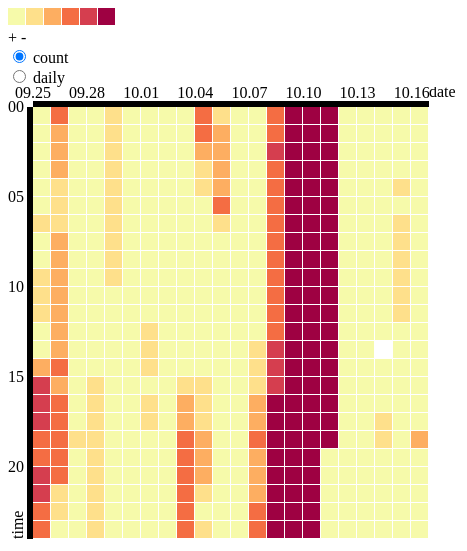
D3 v3 page, settled after 480 driven frames (8 s of simulated time); the page loaded 1 data file(s).


// ── assets/history.js
(function(){
    //UI configuration
    var itemSize = 18,
      cellSize = itemSize-1,
      width = 800,
      height = 800,
      margin = {top:20,right:20,bottom:20,left:25};
  
    //formats
    var hourFormat = d3.time.format('%H'),
      dayFormat = d3.time.format('%j'),
      timeFormat = d3.time.format('%Y-%m-%dT%X'),
      monthDayFormat = d3.time.format('%m.%d');
  
    //data vars for rendering
    var dateExtent = null,
      data = null,
      dayOffset = 0,
      colorCalibration = ['#f6faaa','#FEE08B','#FDAE61','#F46D43','#D53E4F','#9E0142'],
      dailyValueExtent = {};
  
    //axises and scales
    var axisWidth = 0 ,
      axisHeight = itemSize*24,
      xAxisScale = d3.time.scale(),
      xAxis = d3.svg.axis()
        .orient('top')
        .ticks(d3.time.days,3)
        .tickFormat(monthDayFormat),
      yAxisScale = d3.scale.linear()
        .range([0,axisHeight])
        .domain([0,24]),
      yAxis = d3.svg.axis()
        .orient('left')
        .ticks(5)
        .tickFormat(d3.format('02d'))
        .scale(yAxisScale);
  
    initCalibration();
  
    var svg = d3.select('[role="heatmap"]');
    var heatmap = svg
      .attr('width',width)
      .attr('height',height)
    .append('g')
      .attr('width',width-margin.left-margin.right)
      .attr('height',height-margin.top-margin.bottom)
      .attr('transform','translate('+margin.left+','+margin.top+')');
    var rect = null;
  
    d3.json('pm25.json',function(err,data){
      data = data.data;
      data.forEach(function(valueObj){
        valueObj['date'] = timeFormat.parse(valueObj['timestamp']);
        var day = valueObj['day'] = monthDayFormat(valueObj['date']);
  
        var dayData = dailyValueExtent[day] = (dailyValueExtent[day] || [1000,-1]);
        var pmValue = valueObj['value']['PM2.5'];
        dayData[0] = d3.min([dayData[0],pmValue]);
        dayData[1] = d3.max([dayData[1],pmValue]);
      });
  
      dateExtent = d3.extent(data,function(d){
        return d.date;
      });
  
      axisWidth = itemSize*(dayFormat(dateExtent[1])-dayFormat(dateExtent[0])+1);
  
      //render axises
      xAxis.scale(xAxisScale.range([0,axisWidth]).domain([dateExtent[0],dateExtent[1]]));  
      svg.append('g')
        .attr('transform','translate('+margin.left+','+margin.top+')')
        .attr('class','x axis')
        .call(xAxis)
      .append('text')
        .text('date')
        .attr('transform','translate('+axisWidth+',-10)');
  
      svg.append('g')
        .attr('transform','translate('+margin.left+','+margin.top+')')
        .attr('class','y axis')
        .call(yAxis)
      .append('text')
        .text('time')
        .attr('transform','translate(-10,'+axisHeight+') rotate(-90)');
  
      //render heatmap rects
      dayOffset = dayFormat(dateExtent[0]);
      rect = heatmap.selectAll('rect')
        .data(data)
      .enter().append('rect')
        .attr('width',cellSize)
        .attr('height',cellSize)
        .attr('x',function(d){
          return itemSize*(dayFormat(d.date)-dayOffset);
        })
        .attr('y',function(d){            
          return hourFormat(d.date)*itemSize;
        })
        .attr('fill','#ffffff');
  
      rect.filter(function(d){ return d.value['PM2.5']>0;})
        .append('title')
        .text(function(d){
          return monthDayFormat(d.date)+' '+d.value['PM2.5'];
        });
  
      renderColor();
    });
  
    function initCalibration(){
      d3.select('[role="calibration"] [role="example"]').select('svg')
        .selectAll('rect').data(colorCalibration).enter()
      .append('rect')
        .attr('width',cellSize)
        .attr('height',cellSize)
        .attr('x',function(d,i){
          return i*itemSize;
        })
        .attr('fill',function(d){
          return d;
        });
  
      //bind click event
      d3.selectAll('[role="calibration"] [name="displayType"]').on('click',function(){
        renderColor();
      });
    }
  
    function renderColor(){
      var renderByCount = document.getElementsByName('displayType')[0].checked;
  
      rect
        .filter(function(d){
          return (d.value['PM2.5']>=0);
        })
        .transition()
        .delay(function(d){      
          return (dayFormat(d.date)-dayOffset)*15;
        })
        .duration(500)
        .attrTween('fill',function(d,i,a){
          //choose color dynamicly      
          var colorIndex = d3.scale.quantize()
            .range([0,1,2,3,4,5])
            .domain((renderByCount?[0,500]:dailyValueExtent[d.day]));
  
          return d3.interpolate(a,colorCalibration[colorIndex(d.value['PM2.5'])]);
        });
    }
    
    //extend frame height in `http://bl.ocks.org/`
    d3.select(self.frameElement).style("height", "600px");  
  })();

### data: pm25.json
{
 "data": [
  {
   "timestamp": "2014-09-25T00:00:00",
   "value": {
    "PM2.5": 30.22
   }
  },
  {
   "timestamp": "2014-09-25T01:00:00",
   "value": {
    "PM2.5": 41.61
   }
  },
  {
   "timestamp": "2014-09-25T02:00:00",
   "value": {
    "PM2.5": 50.71
   }
  },
  {
   "timestamp": "2014-09-25T03:00:00",
   "value": {
    "PM2.5": 57.34
   }
  },
  {
   "timestamp": "2014-09-25T04:00:00",
   "value": {
    "PM2.5": 79.64
   }
  },
  {
   "timestamp": "2014-09-25T05:00:00",
   "value": {
    "PM2.5": 76.93
   }
  },
  {
   "timestamp": "2014-09-25T06:00:00",
   "value": {
    "PM2.5": 106.5
   }
  },
  {
   "timestamp": "2014-09-25T07:00:00",
   "value": {
    "PM2.5": 79.72
   }
  },
  "... 520 more items"
 ]
}